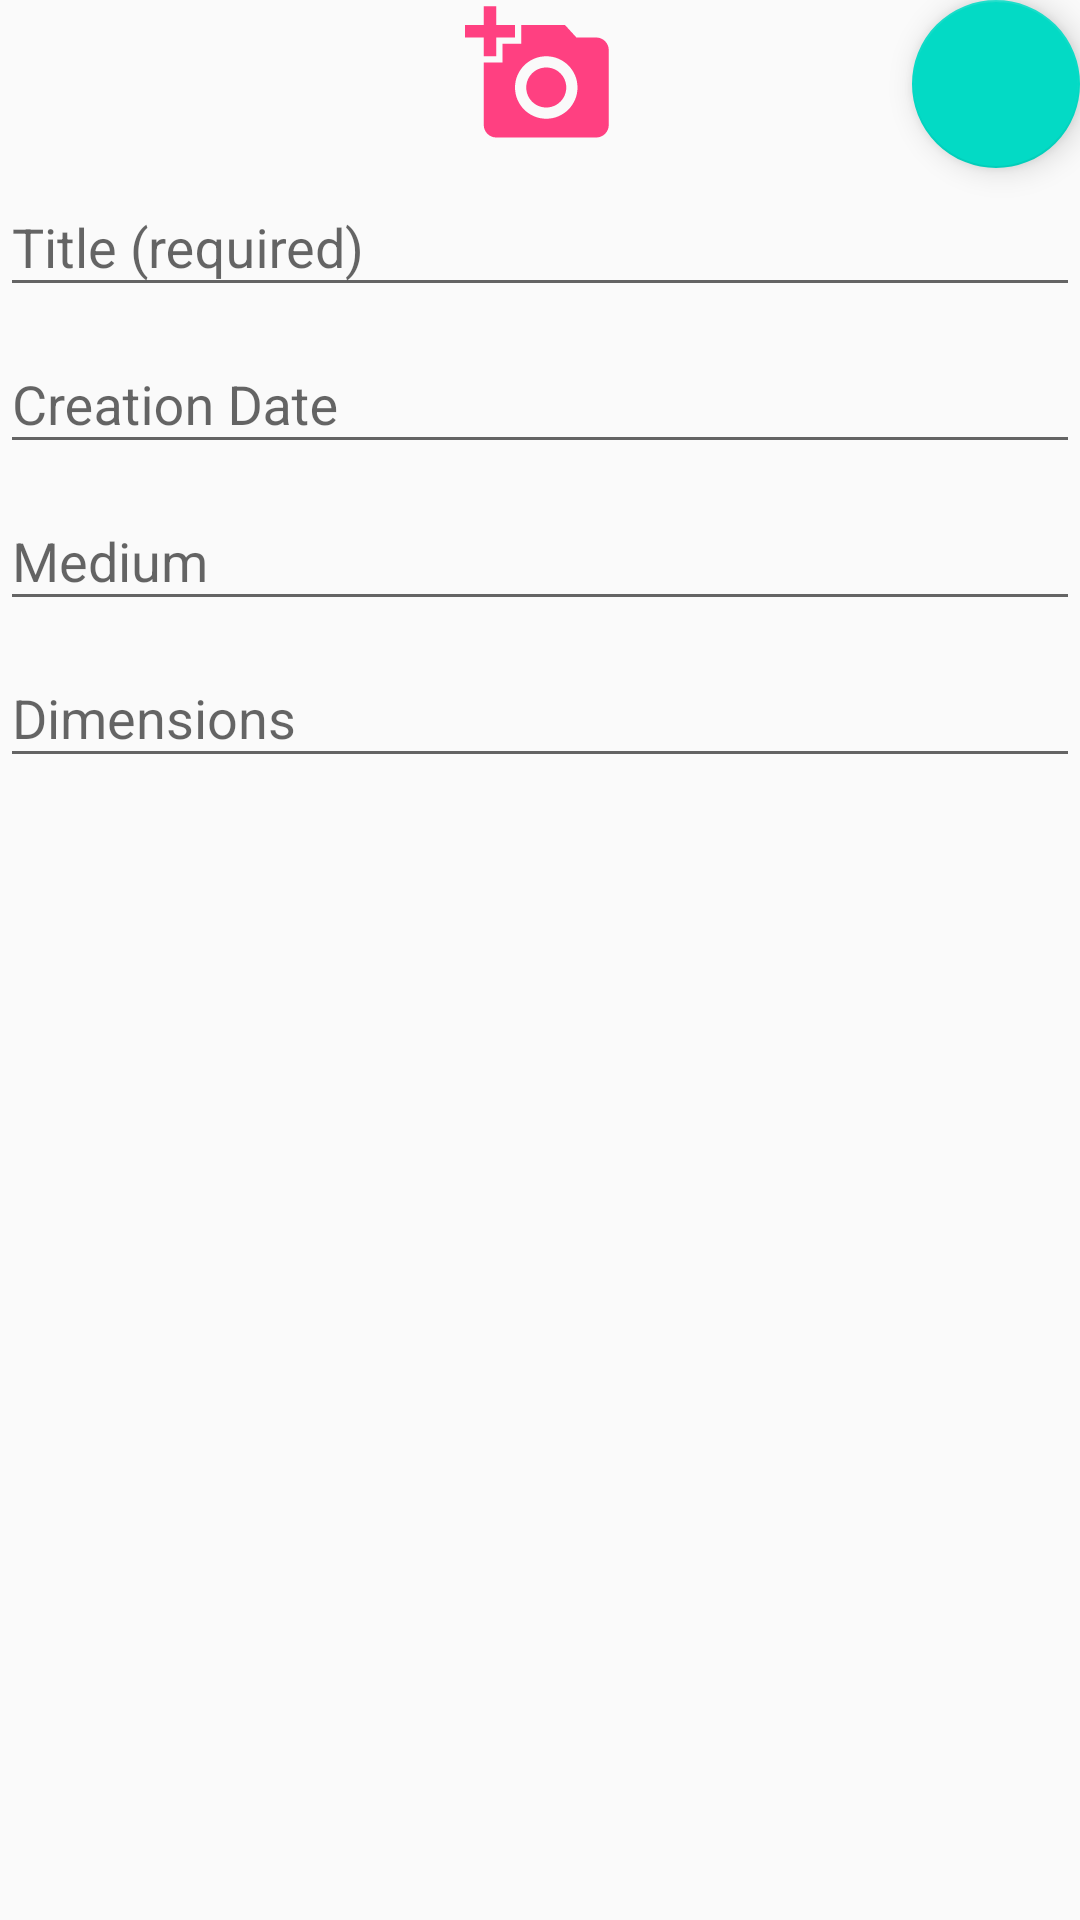

The Android layout XML behind this screen, and the referenced resources:
<!-- AndroidManifest.xml: application theme AppTheme -->
<!-- res/layout/fragment_add_edit.xml -->
<?xml version="1.0" encoding="utf-8"?>
<FrameLayout xmlns:android="http://schemas.android.com/apk/res/android"
    xmlns:app="http://schemas.android.com/apk/res-auto"
    android:layout_width="match_parent" android:layout_height="match_parent">

    <ScrollView
        android:layout_width="match_parent"
        android:layout_height="match_parent">

        <LinearLayout
            android:layout_width="match_parent"
            android:layout_height="wrap_content"
            android:orientation="vertical" >

            <androidx.appcompat.widget.AppCompatImageView
                android:id="@+id/image_add_edit"
                android:layout_width="wrap_content"
                android:layout_height="wrap_content"
                android:layout_gravity="top|center"
                android:adjustViewBounds="true"
                app:srcCompat="@drawable/ic_add_a_photo_black_50dp" />

            <com.google.android.material.textfield.TextInputLayout
                android:id="@+id/titleTextInputLayout"
                android:layout_width="match_parent"
                android:layout_height="match_parent">

                <com.google.android.material.textfield.TextInputEditText
                    android:layout_width="match_parent"
                    android:layout_height="wrap_content"
                    android:ems="10"
                    android:hint="@string/hint_title_required"
                    android:imeOptions="actionNext"
                    android:inputType="textPersonName|textCapWords" />
            </com.google.android.material.textfield.TextInputLayout>
            <com.google.android.material.textfield.TextInputLayout
                android:id="@+id/creationDateTextInputLayout"
                android:layout_width="match_parent"
                android:layout_height="match_parent">

                <com.google.android.material.textfield.TextInputEditText
                    android:layout_width="match_parent"
                    android:layout_height="wrap_content"
                    android:ems="10"
                    android:hint="@string/hint_date_created"
                    android:imeOptions="actionNext"
                    android:inputType="phone" />
            </com.google.android.material.textfield.TextInputLayout>
            <com.google.android.material.textfield.TextInputLayout
                android:id="@+id/mediumTextInputLayout"
                android:layout_width="match_parent"
                android:layout_height="match_parent">

                <com.google.android.material.textfield.TextInputEditText
                    android:layout_width="match_parent"
                    android:layout_height="wrap_content"
                    android:ems="10"
                    android:hint="@string/hint_medium"
                    android:imeOptions="actionNext"
                    android:inputType="textEmailAddress" />
            </com.google.android.material.textfield.TextInputLayout>
            <com.google.android.material.textfield.TextInputLayout
                android:id="@+id/dimensionsTextInputLayout"
                android:layout_width="match_parent"
                android:layout_height="match_parent">

                <com.google.android.material.textfield.TextInputEditText
                    android:layout_width="match_parent"
                    android:layout_height="wrap_content"
                    android:ems="10"
                    android:hint="@string/hint_dimensions"
                    android:imeOptions="actionNext"
                    android:inputType="textPostalAddress|textCapWords" />
            </com.google.android.material.textfield.TextInputLayout>


        </LinearLayout>
    </ScrollView>



    <com.google.android.material.floatingactionbutton.FloatingActionButton
        android:id="@+id/saveFloatingActionButton"
        android:layout_width="match_parent"
        android:layout_height="wrap_content"
        android:layout_gravity="top|end"
        android:clickable="true"
        app:srcCompat="@drawable/ic_save_black_24dp" />

</FrameLayout>
<!-- resources referenced by this layout -->
<resources>
  <!-- drawable ic_add_a_photo_black_50dp (drawable) -->
  <vector android:height="50dp" android:tint="#FF4081"
      android:viewportHeight="24.0" android:viewportWidth="24.0"
      android:width="50dp" xmlns:android="http://schemas.android.com/apk/res/android">
      <path android:fillColor="#FF4081" android:pathData="M3,4L3,1h2v3h3v2L5,6v3L3,9L3,6L0,6L0,4h3zM6,10L6,7h3L9,4h7l1.83,2L21,6c1.1,0 2,0.9 2,2v12c0,1.1 -0.9,2 -2,2L5,22c-1.1,0 -2,-0.9 -2,-2L3,10h3zM13,19c2.76,0 5,-2.24 5,-5s-2.24,-5 -5,-5 -5,2.24 -5,5 2.24,5 5,5zM9.8,14c0,1.77 1.43,3.2 3.2,3.2s3.2,-1.43 3.2,-3.2 -1.43,-3.2 -3.2,-3.2 -3.2,1.43 -3.2,3.2z"/>
  </vector>
  <string name="hint_date_created">Creation Date</string>
  <string name="hint_dimensions">Dimensions</string>
  <string name="hint_medium">Medium</string>
  <string name="hint_title_required">Title (required)</string>
  <style name="AppTheme" parent="Theme.AppCompat.Light.DarkActionBar">
          
          <item name="colorPrimary">@color/colorPrimary</item>
          <item name="colorPrimaryDark">@color/colorPrimaryDark</item>
          <item name="colorAccent">@color/colorAccent</item>
          <item name="windowNoTitle">true</item>
          <item name="windowActionBar">false</item>
      </style>
  <!-- not gathered from this repository: default colours our renderer supplied (Android Studio template values) -->
  <color name="colorPrimary">#FF6200EE</color>
  <color name="colorPrimaryDark">#FF3700B3</color>
  <color name="colorAccent">#FF03DAC5</color>
</resources>
